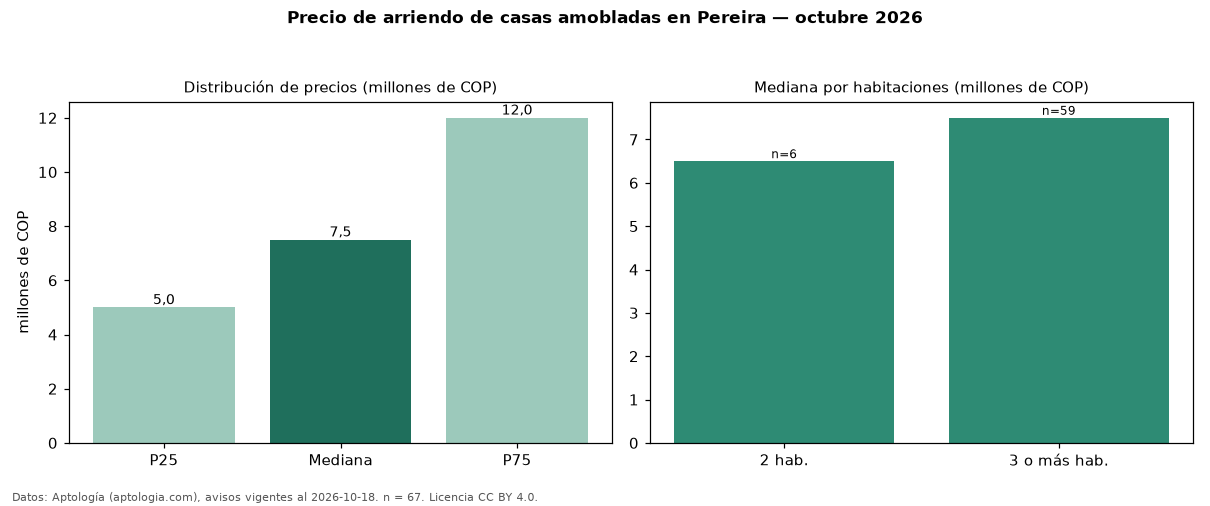

The table this chart was drawn from, first rows:
seccion, metrica, valor, moneda, n
filtro, amob, amobladas, , 67
precio, p25, 5000000, COP, 67
precio, mediana, 7500000, COP, 67
precio, p75, 12000000, COP, 67
precio, minimo, 2000000, COP, 67
precio, maximo, 20000000, COP, 67
m2, mediana_precio_m2, 22973, COP, 53
m2, area_mediana_m2, 290.0, m2, 53
admin, mediana_admin_mes, 384000, COP, 15
banos, mediana_banos, 4.0, , 
parqueadero, pct_con_parqueadero, 100.0, %, 62
estrato, estrato_mas_frecuente, 6, , 62
habitaciones, 2, 6500000, COP, 6
habitaciones, 3+, 7500000, COP, 59
fuente, fecha_datos, 2026-10-18, , 
fuente, atribucion, https://www.aptologia.com/arriendo/perei…, , 
fuente, licencia, CC BY 4.0, , 
